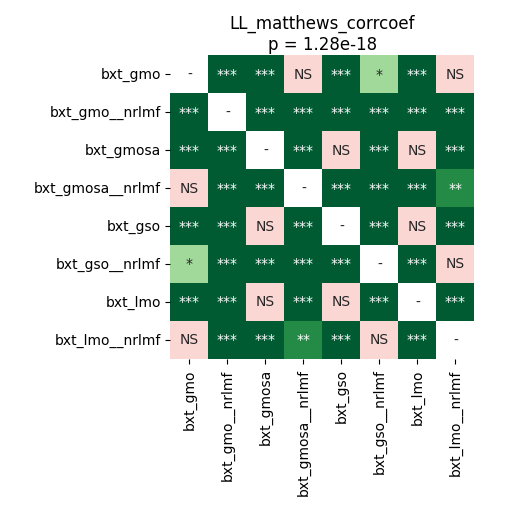

Data behind this chart, as committed beside it:
	bxt_gmo	bxt_gmo__nrlmf	bxt_gmosa	bxt_gmosa__nrlmf	bxt_gso	bxt_gso__nrlmf	bxt_lmo	bxt_lmo__nrlmf
bxt_gmo	1.0	4.2724609375e-05	4.2724609375e-05	0.6293	4.2724609375e-05	0.04917	4.2724609375e-05	0.2943
bxt_gmo__nrlmf	4.2724609375e-05	1.0	4.2724609375e-05	4.2724609375e-05	4.2724609375e-05	4.2724609375e-05	4.2724609375e-05	4.2724609375e-05
bxt_gmosa	4.2724609375e-05	4.2724609375e-05	1.0	4.2724609375e-05	1.0	4.2724609375e-05	1.0	4.2724609375e-05
bxt_gmosa__nrlmf	0.6293	4.2724609375e-05	4.2724609375e-05	1.0	4.2724609375e-05	4.2724609375e-05	4.2724609375e-05	0.003581
bxt_gso	4.2724609375e-05	4.2724609375e-05	1.0	4.2724609375e-05	1.0	4.2724609375e-05	1.0	4.2724609375e-05
bxt_gso__nrlmf	0.04917	4.2724609375e-05	4.2724609375e-05	4.2724609375e-05	4.2724609375e-05	1.0	4.2724609375e-05	0.1014
bxt_lmo	4.2724609375e-05	4.2724609375e-05	1.0	4.2724609375e-05	1.0	4.2724609375e-05	1.0	4.2724609375e-05
bxt_lmo__nrlmf	0.2943	4.2724609375e-05	4.2724609375e-05	0.003581	4.2724609375e-05	0.1014	4.2724609375e-05	1.0
